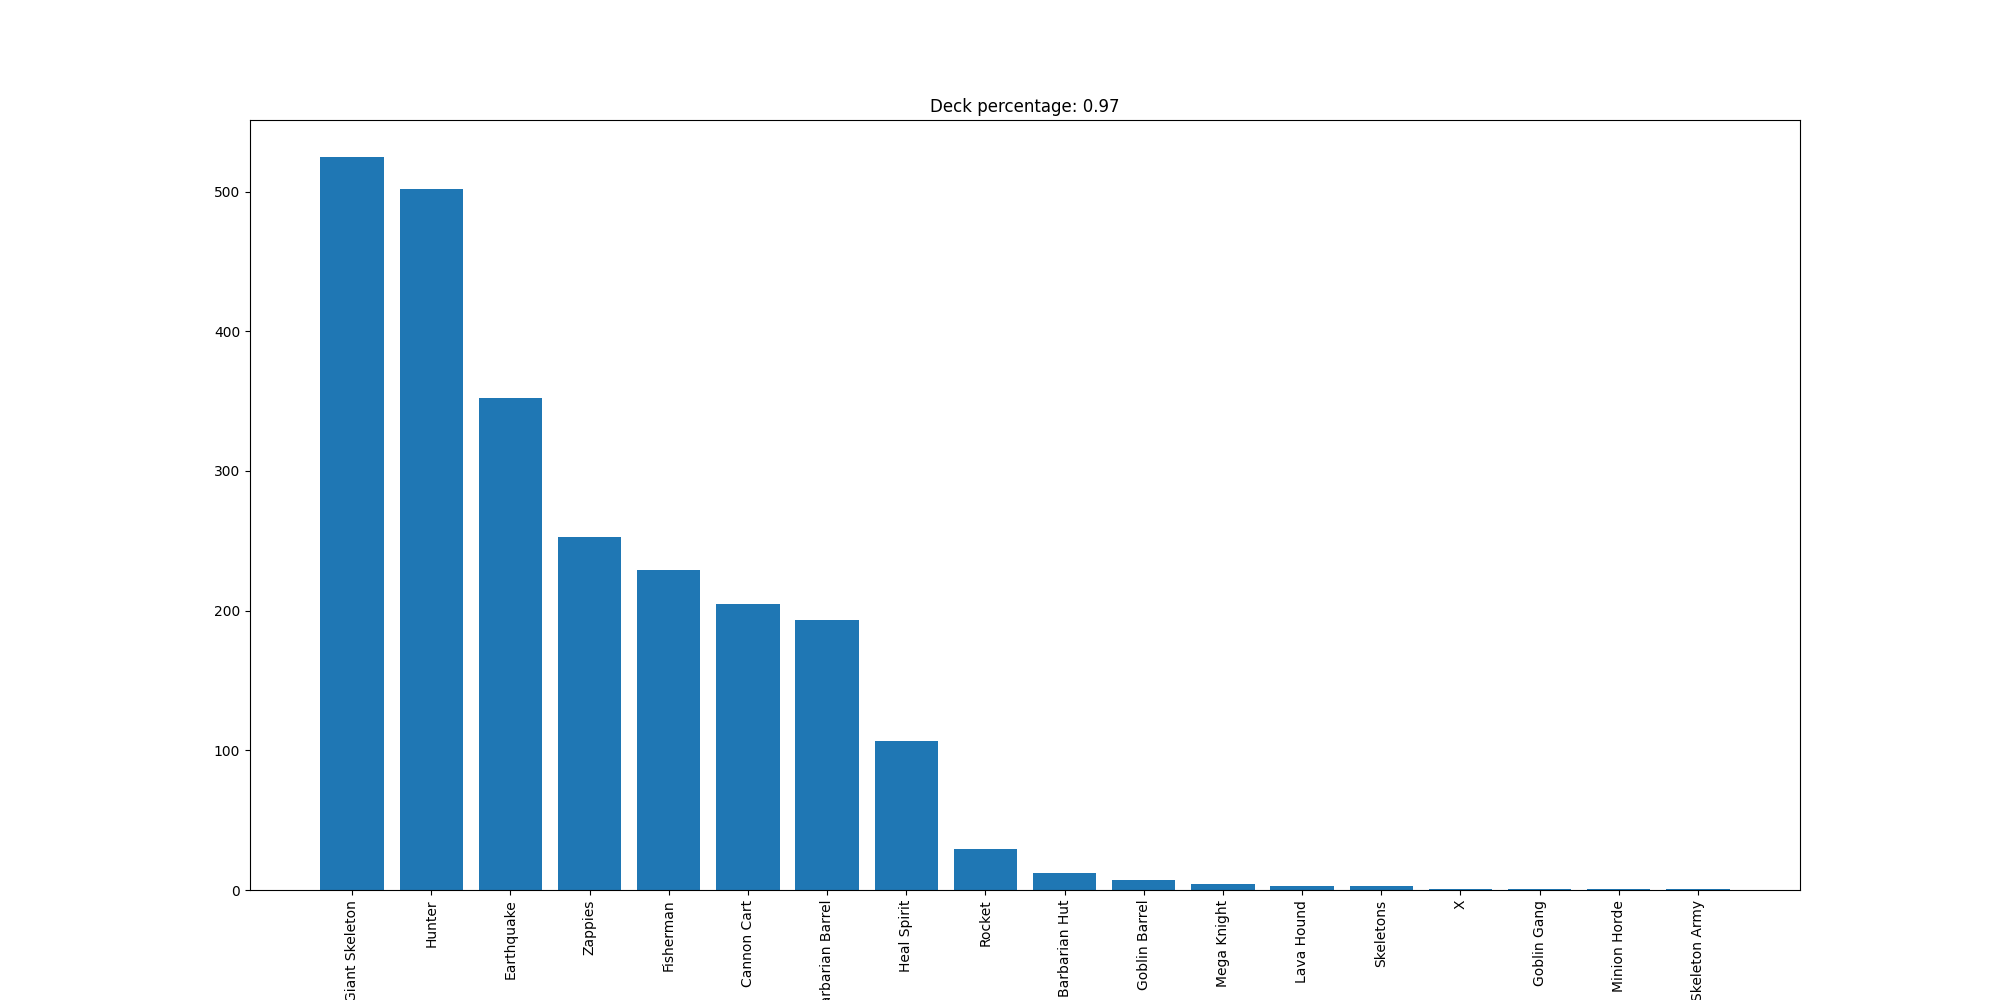

The file beside this chart, header and first rows:
Giant Skeleton, 525
Hunter, 502
Earthquake, 352
Zappies, 253
Fisherman, 229
Cannon Cart, 205
Barbarian Barrel, 193
Heal Spirit, 107
Rocket, 29
Barbarian Hut, 12
Goblin Barrel, 7
Mega Knight, 4
Lava Hound, 3
Skeletons, 3
X, 1
Goblin Gang, 1
Minion Horde, 1
Skeleton Army, 1
